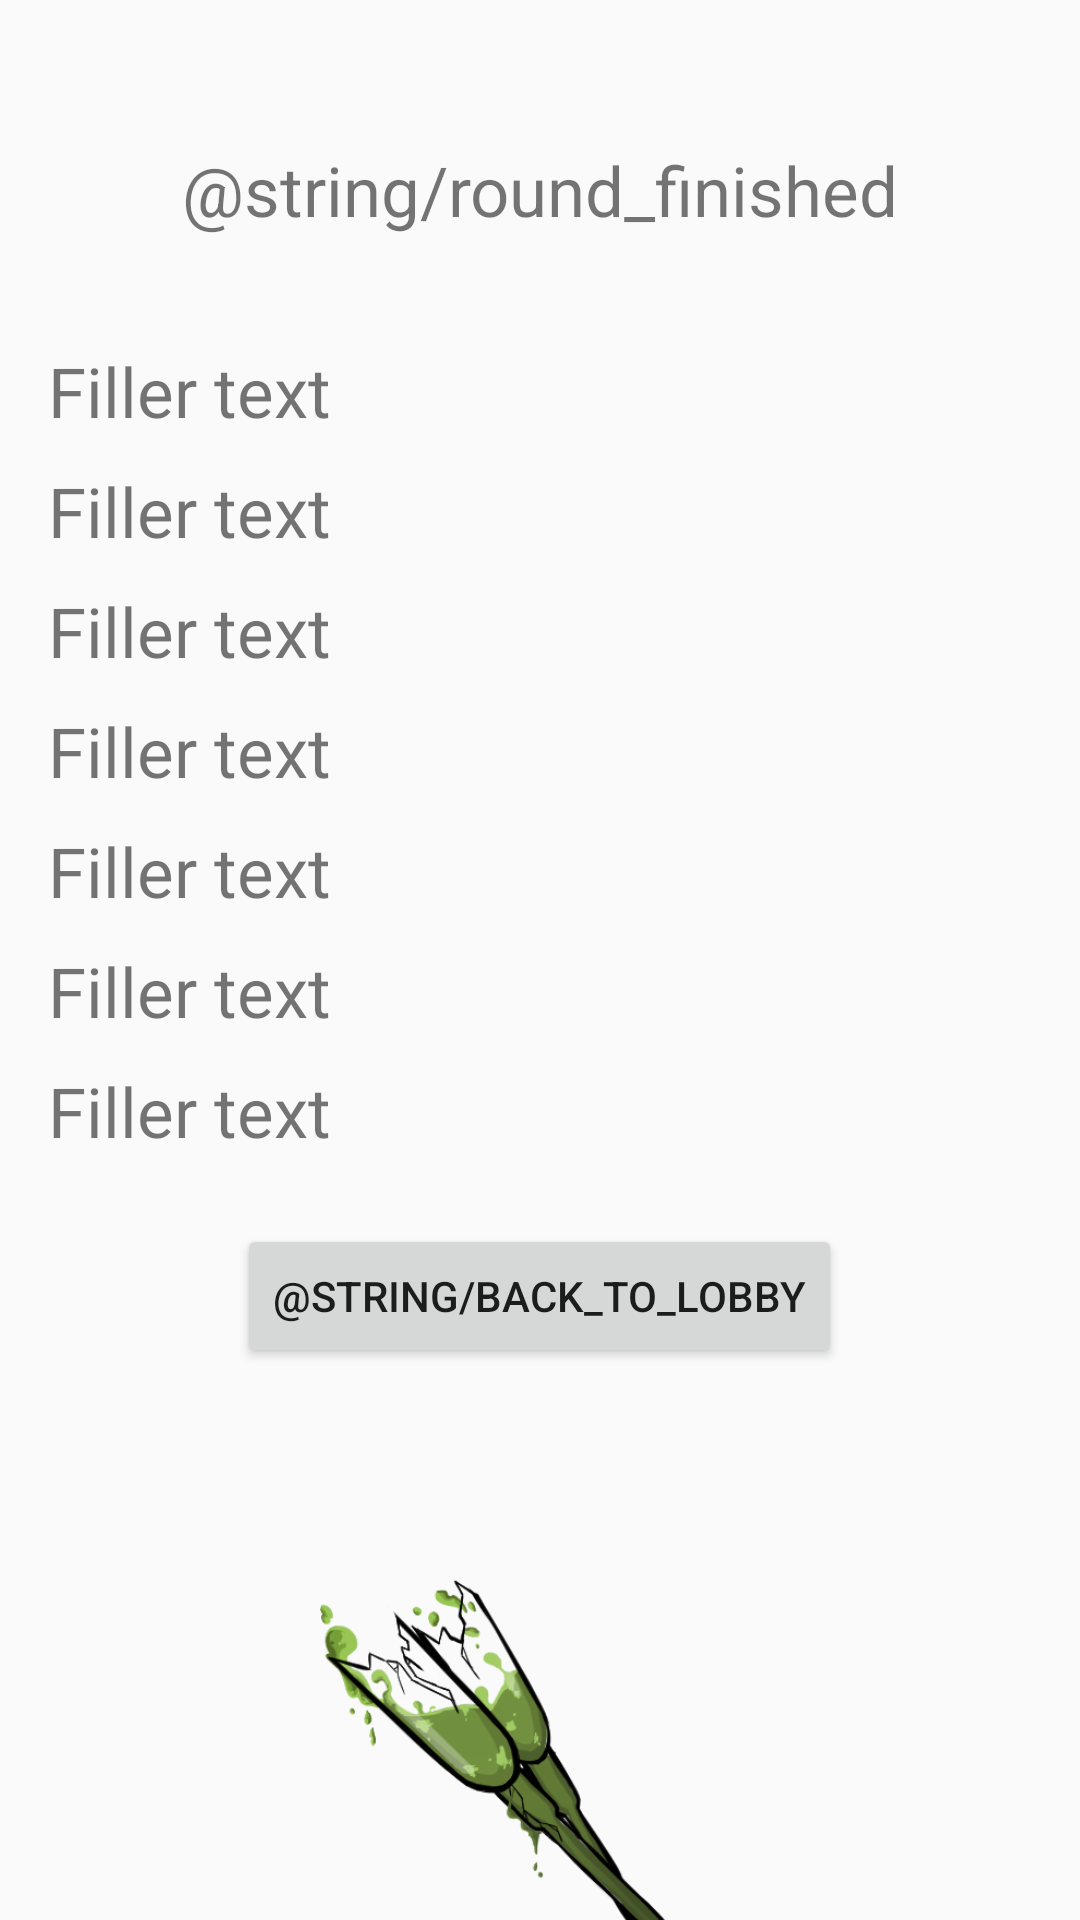

Reconstruct the res/layout file that produces this screen, plus the resources it refers to.
<!-- AndroidManifest.xml: application theme Theme.AntidoteMobile -->
<!-- res/layout/activity_gameover.xml -->
<?xml version="1.0" encoding="utf-8"?>
<androidx.constraintlayout.widget.ConstraintLayout xmlns:android="http://schemas.android.com/apk/res/android"
    xmlns:app="http://schemas.android.com/apk/res-auto"
    android:layout_width="fill_parent"
    android:layout_height="fill_parent">

    <TextView
        android:id="@+id/gameOverHeaderTextView"
        android:layout_width="wrap_content"
        android:layout_height="wrap_content"
        android:layout_marginTop="48dp"
        android:text="@string/round_finished"
        android:textSize="23sp"
        app:layout_constraintEnd_toEndOf="parent"
        app:layout_constraintStart_toStartOf="parent"
        app:layout_constraintTop_toTopOf="parent" />

    <TextView
        android:id="@+id/gameOver_player1TextView"
        android:layout_width="wrap_content"
        android:layout_height="wrap_content"
        android:layout_marginStart="16dp"
        android:layout_marginTop="115dp"
        android:text="@string/filler_text"
        android:textSize="23sp"
        app:layout_constraintStart_toStartOf="parent"
        app:layout_constraintTop_toTopOf="parent" />

    <TextView
        android:id="@+id/gameOver_player2TextView"
        android:layout_width="wrap_content"
        android:layout_height="wrap_content"
        android:layout_marginStart="16dp"
        android:layout_marginTop="155dp"
        android:text="@string/filler_text"
        android:textSize="23sp"
        app:layout_constraintStart_toStartOf="parent"
        app:layout_constraintTop_toTopOf="parent" />

    <TextView
        android:id="@+id/gameOver_player3TextView"
        android:layout_width="wrap_content"
        android:layout_height="wrap_content"
        android:layout_marginStart="16dp"
        android:layout_marginTop="195dp"
        android:text="@string/filler_text"
        android:textSize="23sp"
        app:layout_constraintStart_toStartOf="parent"
        app:layout_constraintTop_toTopOf="parent" />

    <TextView
        android:id="@+id/gameOver_player4TextView"
        android:layout_width="wrap_content"
        android:layout_height="wrap_content"
        android:layout_marginStart="16dp"
        android:layout_marginTop="235dp"
        android:text="@string/filler_text"
        android:textSize="23sp"
        app:layout_constraintStart_toStartOf="parent"
        app:layout_constraintTop_toTopOf="parent" />

    <TextView
        android:id="@+id/gameOver_player5TextView"
        android:layout_width="wrap_content"
        android:layout_height="wrap_content"
        android:layout_marginStart="16dp"
        android:layout_marginTop="275dp"
        android:text="@string/filler_text"
        android:textSize="23sp"
        app:layout_constraintStart_toStartOf="parent"
        app:layout_constraintTop_toTopOf="parent" />

    <TextView
        android:id="@+id/gameOver_player6TextView"
        android:layout_width="wrap_content"
        android:layout_height="wrap_content"
        android:layout_marginStart="16dp"
        android:layout_marginTop="315dp"
        android:text="@string/filler_text"
        android:textSize="23sp"
        app:layout_constraintStart_toStartOf="parent"
        app:layout_constraintTop_toTopOf="parent" />

    <TextView
        android:id="@+id/gameOver_player7TextView"
        android:layout_width="wrap_content"
        android:layout_height="wrap_content"
        android:layout_marginStart="16dp"
        android:layout_marginTop="355dp"
        android:text="@string/filler_text"
        android:textSize="23sp"
        app:layout_constraintStart_toStartOf="parent"
        app:layout_constraintTop_toTopOf="parent" />

    <Button
        android:id="@+id/button"
        android:layout_width="wrap_content"
        android:layout_height="wrap_content"
        android:layout_marginTop="408dp"
        android:onClick="goToLobbyActivity"
        android:text="@string/back_to_lobby"
        app:layout_constraintEnd_toEndOf="parent"
        app:layout_constraintHorizontal_bias="0.498"
        app:layout_constraintStart_toStartOf="parent"
        app:layout_constraintTop_toTopOf="parent" />

    <ImageView
        android:id="@+id/toxinImageView"
        android:layout_width="217dp"
        android:layout_height="267dp"
        android:contentDescription="@string/info_table01_contentDesc"
        app:layout_constraintEnd_toEndOf="parent"
        app:layout_constraintStart_toStartOf="parent"
        app:layout_constraintTop_toBottomOf="@+id/button"
        app:srcCompat="@drawable/c9tonicx" />

</androidx.constraintlayout.widget.ConstraintLayout>
<!-- resources referenced by this layout -->
<resources>
  <!-- drawable c9tonicx: png bitmap (drawable, 68192 bytes) -->
  <string name="filler_text">Filler text</string>
  <string name="info_table01_contentDesc">Table denoting card distribution at start of game</string>
  <style name="Theme.AntidoteMobile" parent="Theme.AppCompat.Light.NoActionBar">
          
          <item name="colorPrimary">@color/purple_500</item>
          <item name="colorPrimaryVariant">@color/purple_700</item>
          <item name="colorOnPrimary">@color/white</item>
          
          <item name="colorSecondary">@color/teal_200</item>
          <item name="colorSecondaryVariant">@color/teal_700</item>
          <item name="colorOnSecondary">@color/black</item>
          
          
          
          <item name="android:statusBarColor">#00000000</item>
      </style>
  <color name="purple_500">#FF6200EE</color>
  <color name="purple_700">#FF3700B3</color>
  <color name="white">#FFFFFFFF</color>
  <color name="teal_200">#FF03DAC5</color>
  <color name="teal_700">#FF018786</color>
  <color name="black">#FF000000</color>
</resources>
